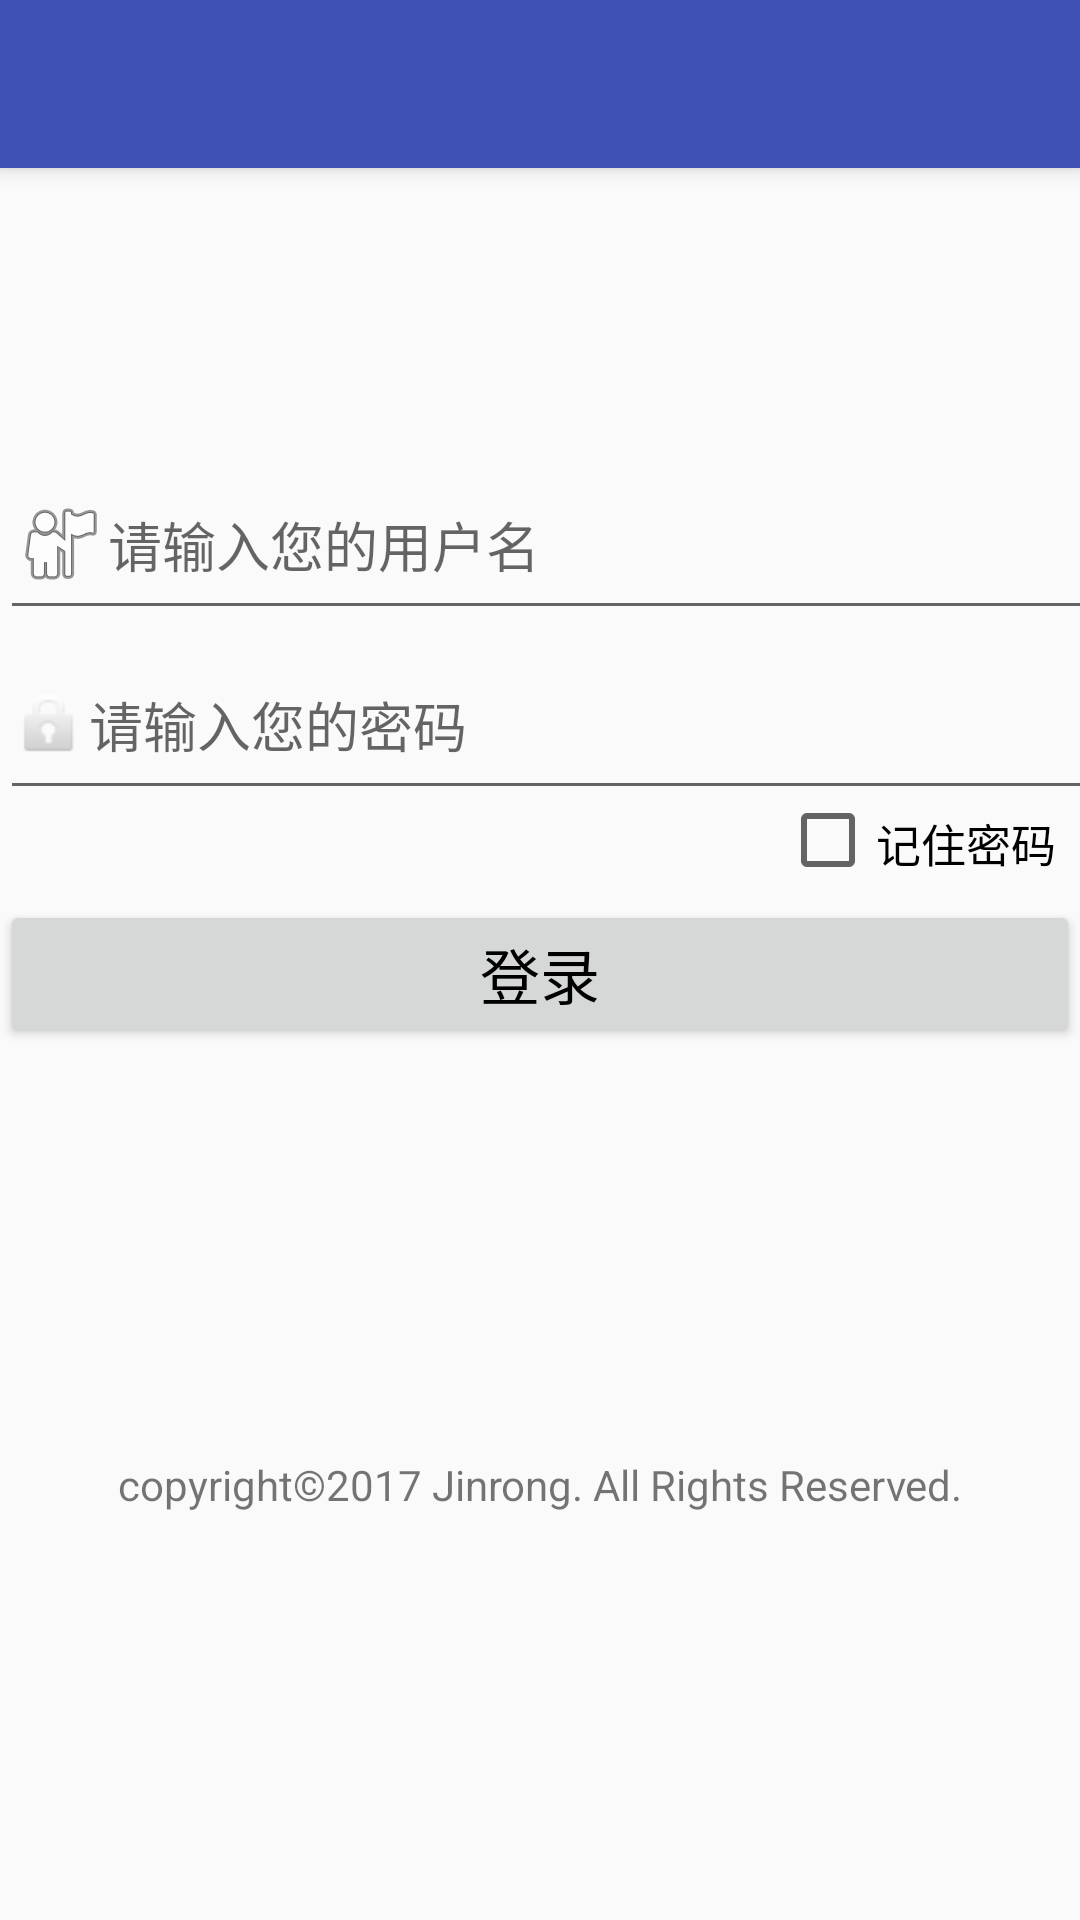

Write the Android layout XML for this screen, with the resource values it uses.
<!-- AndroidManifest.xml: activity theme AppTheme.NoActionBar -->
<!-- res/layout/activity_log.xml -->
<?xml version="1.0" encoding="utf-8"?>
<android.support.design.widget.CoordinatorLayout
    xmlns:android="http://schemas.android.com/apk/res/android"
    xmlns:app="http://schemas.android.com/apk/res-auto"
    xmlns:tools="http://schemas.android.com/tools"
    android:layout_width="match_parent"
    android:layout_height="match_parent"
    tools:context="com.bomb.bomb.LogActivity">

    <android.support.design.widget.AppBarLayout
        android:layout_height="wrap_content"
        android:layout_width="match_parent"
        android:theme="@style/AppTheme.AppBarOverlay">

        <android.support.v7.widget.Toolbar
            android:id="@+id/toolbar"
            android:layout_width="match_parent"
            android:layout_height="?attr/actionBarSize"
            android:background="?attr/colorPrimary"
            app:popupTheme="@style/AppTheme.PopupOverlay" />

    </android.support.design.widget.AppBarLayout>

    <LinearLayout
        android:id="@+id/login_view"
        android:layout_width="match_parent"
        android:layout_height="match_parent"
        android:layout_marginTop="130dp"
        android:orientation="vertical">

        <EditText
            android:id="@+id/login_edit_account"
            android:layout_width="400dp"
            android:layout_height="60dp"
            android:layout_marginTop="20dp"
            android:drawableLeft="@android:drawable/ic_menu_myplaces"
            android:hint="请输入您的用户名"
            android:inputType="textPersonName" />

        <EditText
            android:id="@+id/login_edit_pwd"
            android:layout_width="400dp"
            android:layout_height="60dp"
            android:drawableLeft="@android:drawable/ic_lock_idle_lock"
            android:ems="10"
            android:hint="请输入您的密码"
            android:inputType="textPassword" />

        <RelativeLayout
            android:layout_width="fill_parent"
            android:layout_height="wrap_content">

            <CheckBox
                android:id="@+id/Login_Remember"
                android:layout_width="100dp"
                android:layout_height="20dp"
                android:layout_alignParentEnd="true"
                android:checked="false"
                android:text="记住密码"
                android:textSize="15dp" />
        </RelativeLayout>

        <LinearLayout
            android:layout_width="fill_parent"
            android:layout_height="wrap_content"
            android:layout_marginTop="10dp">

            <Button
                android:id="@+id/login_btn_login"
                android:layout_width="0dp"
                android:layout_height="wrap_content"
                android:layout_weight="1"
                android:onClick="finish_login"
                android:text="登录"
                android:textColor="#000"
                android:textSize="20dp"/>
        </LinearLayout>

        <RelativeLayout
            android:id="@+id/login_success_view"
            android:layout_width="fill_parent"
            android:layout_height="wrap_content"
            android:layout_centerInParent="true"
            android:layout_marginLeft="15.0px"
            android:layout_marginRight="15.0px"
            android:layout_marginTop="62.0px"
            android:background="#ff3f3f3f"
            android:paddingBottom="10.0px"
            android:paddingTop="21.0px"
            android:visibility="gone" >

            <TextView
                android:id="@+id/login_success_show"
                android:layout_width="wrap_content"
                android:layout_height="wrap_content"
                android:layout_centerInParent="true"
                android:textColor="#ff3f3f3f"
                android:textSize="20.0dip" />
        </RelativeLayout>

        <include layout="@layout/content_main"/>
    </LinearLayout>
</android.support.design.widget.CoordinatorLayout>
<!-- res/layout/content_main.xml (included above) -->
<?xml version="1.0" encoding="utf-8"?>
<android.support.constraint.ConstraintLayout
    xmlns:android="http://schemas.android.com/apk/res/android"
    xmlns:tools="http://schemas.android.com/tools"
    xmlns:app="http://schemas.android.com/apk/res-auto"
    android:layout_width="match_parent"
    android:layout_height="match_parent"
    tools:showIn="@layout/activity_main"
    tools:context="com.bomb.bomb.MainActivity">

    <TextView
        android:layout_width="wrap_content"
        android:layout_height="wrap_content"
        android:text="copyright©2017 Jinrong. All Rights Reserved."
        app:layout_constraintBottom_toBottomOf="parent"
        app:layout_constraintLeft_toLeftOf="parent"
        app:layout_constraintRight_toRightOf="parent"
        app:layout_constraintTop_toTopOf="parent" />

</android.support.constraint.ConstraintLayout>
<!-- res/layout/activity_main.xml (included above) -->
<?xml version="1.0" encoding="utf-8"?>
<android.support.design.widget.CoordinatorLayout
    xmlns:android="http://schemas.android.com/apk/res/android"
    xmlns:app="http://schemas.android.com/apk/res-auto"
    xmlns:tools="http://schemas.android.com/tools"
    android:layout_width="match_parent"
    android:layout_height="match_parent"
    tools:context="com.bomb.bomb.MainActivity">

    <android.support.design.widget.AppBarLayout
        android:layout_height="wrap_content"
        android:layout_width="match_parent"
        android:theme="@style/AppTheme.AppBarOverlay">

        <android.support.v7.widget.Toolbar
            android:id="@+id/toolbar"
            android:layout_width="match_parent"
            android:layout_height="?attr/actionBarSize"
            android:background="?attr/colorPrimary"
            app:popupTheme="@style/AppTheme.PopupOverlay" />

    </android.support.design.widget.AppBarLayout>


    <TextView
        android:id="@+id/cloud"
        android:visibility="gone"
        android:layout_width="match_parent"
        android:layout_height="match_parent"
        android:background="#F0FFFFFF"/>


    <include layout="@layout/content_main"/>


    <com.ddz.floatingactionbutton.FloatingActionMenu
        android:id="@+id/fab"
        android:layout_width="wrap_content"
        android:layout_height="wrap_content"
        android:layout_gravity="bottom|end"
        android:layout_margin="@dimen/fab_margin"
        app:fab_addButtonColorPressed="@color/warning_color"
        app:fab_addButton_collapsed_rotation="0"
        app:fab_addButton_expanded_rotation="45"
        app:fab_addButton_rotation_duration="800"
        app:fab_labelStyle="@style/lable_style"
        app:fab_labelsPosition="left">

        <com.ddz.floatingactionbutton.FloatingActionButton
            android:id="@+id/fab_bomb"
            android:layout_width="wrap_content"
            android:layout_height="wrap_content"
            app:fab_colorNormal="@color/warning_color"
            app:fab_colorPressed="@color/black_semi_transparent"
            app:fab_icon="@android:drawable/stat_sys_warning"
            app:fab_size="mini"
            app:fab_title="引爆炸弹" />

        <com.ddz.floatingactionbutton.FloatingActionButton
            android:id="@+id/fab_gps"
            android:layout_width="wrap_content"
            android:layout_height="wrap_content"
            app:fab_colorNormal="@color/warning_color"
            app:fab_colorPressed="@color/black_semi_transparent"
            app:fab_icon="@android:drawable/ic_menu_mylocation"
            app:fab_size="mini"
            app:fab_title="获取定位" />

        <com.ddz.floatingactionbutton.FloatingActionButton
            android:id="@+id/fab_change"
            android:layout_width="wrap_content"
            android:layout_height="wrap_content"
            app:fab_colorNormal="@color/warning_color"
            app:fab_colorPressed="@color/black_semi_transparent"
            app:fab_icon="@android:drawable/stat_notify_sync"
            app:fab_size="mini"
            app:fab_title="修改口令" />
    </com.ddz.floatingactionbutton.FloatingActionMenu>

</android.support.design.widget.CoordinatorLayout>
<!-- resources referenced by this layout -->
<resources>
  <color name="black_semi_transparent">#F0000000</color>
  <color name="warning_color">#f4511e</color>
  <style name="AppTheme.AppBarOverlay" parent="ThemeOverlay.AppCompat.Dark.ActionBar" />
  <style name="AppTheme.PopupOverlay" parent="ThemeOverlay.AppCompat.Light" />
  <style name="lable_style">
          <item name="android:background">@drawable/fab_label_background</item>
          <item name="android:textColor">@color/black_semi_transparent</item>
      </style>
  <style name="AppTheme.NoActionBar">
          <item name="windowActionBar">false</item>
          <item name="windowNoTitle">true</item>
      </style>
  <!-- drawable fab_label_background (drawable) -->
  <?xml version="1.0" encoding="utf-8"?>
  <shape xmlns:android="http://schemas.android.com/apk/res/android">
      <solid android:color="@color/text"/>
      <padding
          android:left="16dp"
          android:top="4dp"
          android:right="16dp"
          android:bottom="4dp"/>
      <corners
          android:radius="2dp"/>
  </shape>
  <color name="text">#00FFFFFF</color>
</resources>
